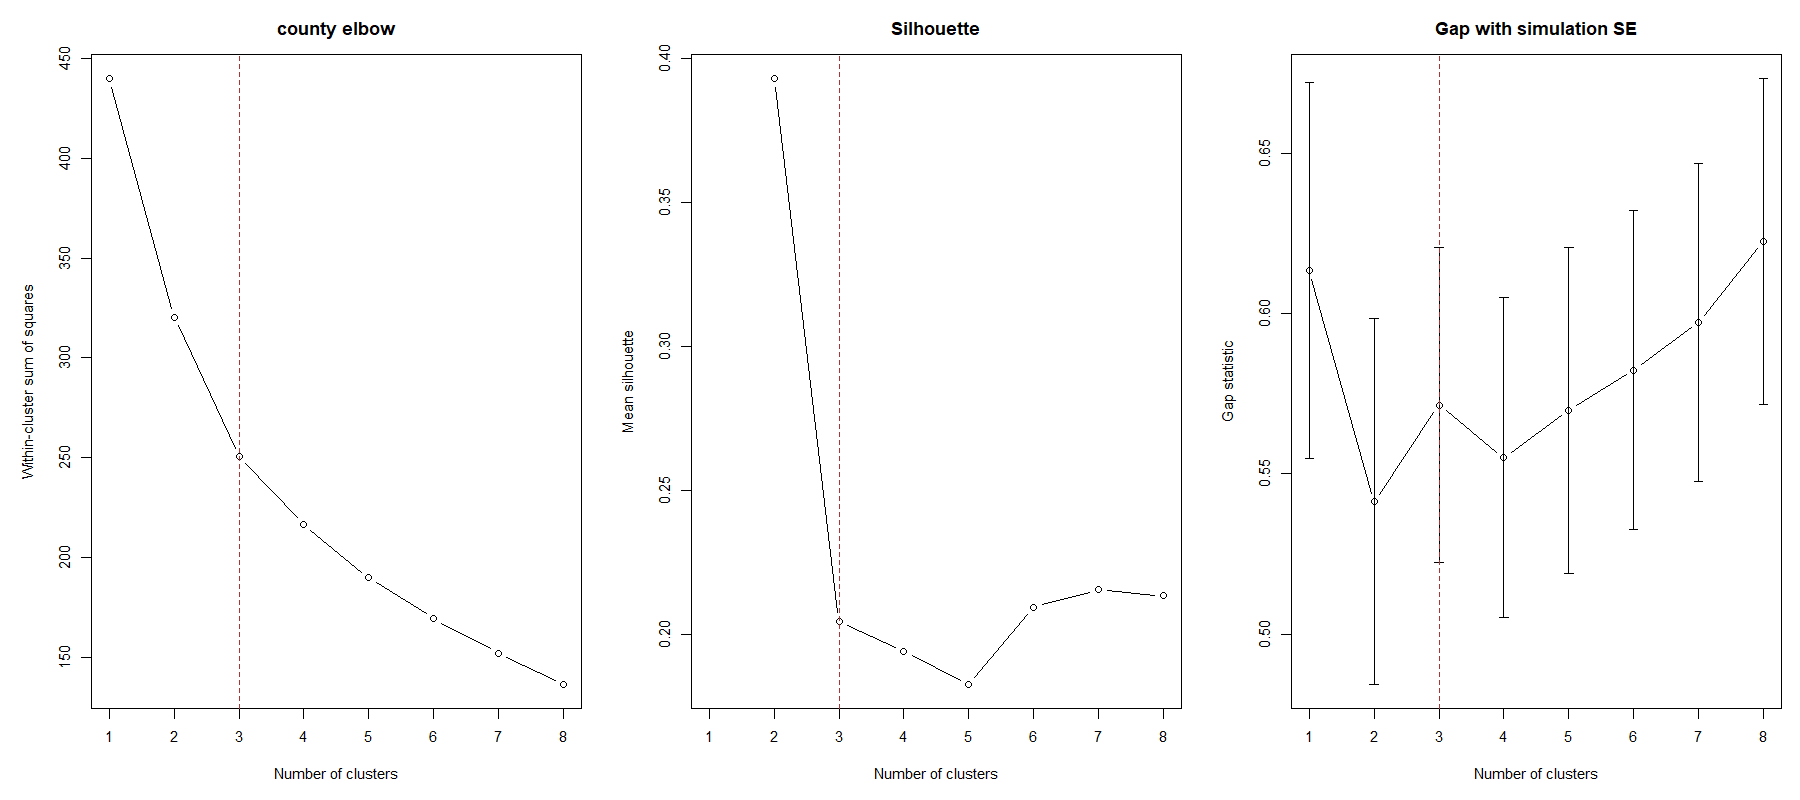

The file beside this chart, header and first rows:
k, wss, silhouette, minimum_cluster_size, maximum_cluster_size, gap, gap_se
1, 440, , 56, 56, 0.6135, 0.0586
2, 320.3, 0.3931, 6, 50, 0.5413, 0.05709
3, 250.4, 0.2046, 6, 28, 0.5715, 0.04907
4, 216.6, 0.194, 5, 20, 0.555, 0.04996
5, 189.7, 0.1826, 5, 17, 0.5699, 0.05089
6, 169.2, 0.2095, 4, 18, 0.5824, 0.04983
7, 152, 0.2156, 4, 19, 0.5973, 0.04959
8, 136.1, 0.2134, 4, 14, 0.6225, 0.05083
